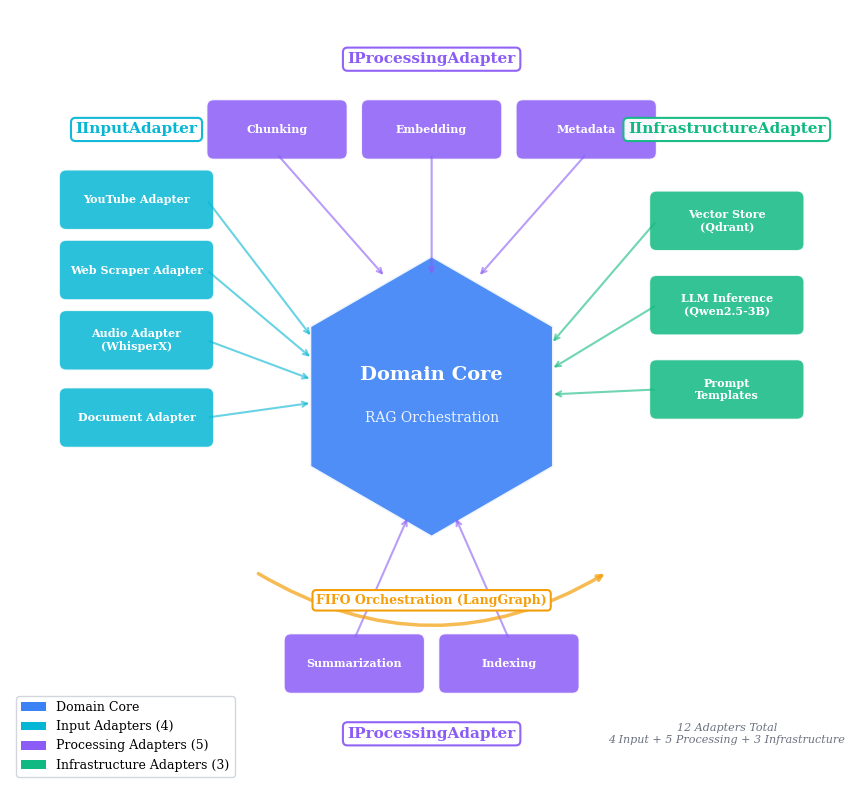

Here is the Python script that generated this plot:
"""Generate Figure 1: Hexagonal Architecture Diagram with 12 adapters."""

import matplotlib.pyplot as plt
import matplotlib.patches as mpatches
from matplotlib.patches import RegularPolygon, FancyBboxPatch
import matplotlib

matplotlib.rcParams["font.family"] = "serif"
matplotlib.rcParams["font.size"] = 9

fig, ax = plt.subplots(figsize=(10, 8))
ax.set_xlim(-6, 6)
ax.set_ylim(-5.5, 5.5)
ax.set_aspect("equal")
ax.axis("off")

# Colors
C_CORE = "#3b82f6"  # blue
C_PORT = "#f59e0b"  # amber/yellow
C_INPUT = "#06b6d4"  # cyan/teal
C_PROC = "#8b5cf6"  # purple
C_INFRA = "#10b981"  # emerald
C_BG = "#f8fafc"  # near-white
C_TEXT = "#1e293b"  # dark

# Central hexagon
hex_core = RegularPolygon(
    (0, 0),
    numVertices=6,
    radius=2.0,
    orientation=0,
    facecolor=C_CORE,
    edgecolor="white",
    linewidth=2,
    alpha=0.9,
)
ax.add_patch(hex_core)
ax.text(
    0,
    0.3,
    "Domain Core",
    ha="center",
    va="center",
    fontsize=14,
    fontweight="bold",
    color="white",
)
ax.text(
    0,
    -0.3,
    "RAG Orchestration",
    ha="center",
    va="center",
    fontsize=10,
    color="white",
    alpha=0.9,
)


# Port ring labels
def draw_port_label(ax, x, y, text, color):
    ax.text(
        x,
        y,
        text,
        ha="center",
        va="center",
        fontsize=11,
        fontweight="bold",
        color=color,
        bbox=dict(
            boxstyle="round,pad=0.3",
            facecolor="white",
            edgecolor=color,
            linewidth=1.5,
            alpha=0.95,
        ),
    )


# Adapter boxes
def draw_adapter(ax, x, y, text, color, w=2.0, h=0.65):
    box = FancyBboxPatch(
        (x - w / 2, y - h / 2),
        w,
        h,
        boxstyle="round,pad=0.1",
        facecolor=color,
        edgecolor="white",
        linewidth=1,
        alpha=0.85,
    )
    ax.add_patch(box)
    ax.text(
        x,
        y,
        text,
        ha="center",
        va="center",
        fontsize=8,
        fontweight="bold",
        color="white",
    )


def draw_connection(ax, x1, y1, x2, y2, color):
    ax.annotate(
        "",
        xy=(x2, y2),
        xytext=(x1, y1),
        arrowprops=dict(arrowstyle="->", color=color, lw=1.5, alpha=0.6),
    )


# === INPUT PORT (Left side, 4 adapters) ===
draw_port_label(ax, -4.2, 3.8, "IInputAdapter", C_INPUT)

input_adapters = [
    (-4.2, 2.8, "YouTube Adapter"),
    (-4.2, 1.8, "Web Scraper Adapter"),
    (-4.2, 0.8, "Audio Adapter\n(WhisperX)"),
    (-4.2, -0.3, "Document Adapter"),
]
for x, y, label in input_adapters:
    draw_adapter(ax, x, y, label, C_INPUT)
    draw_connection(ax, x + 1.0, y, -1.7, y * 0.3, C_INPUT)

# === PROCESSING PORT (Top/Bottom, 5 adapters) ===
draw_port_label(ax, 0, 4.8, "IProcessingAdapter", C_PROC)

proc_adapters_top = [
    (-2.2, 3.8, "Chunking"),
    (0, 3.8, "Embedding"),
    (2.2, 3.8, "Metadata"),
]
proc_adapters_bot = [
    (-1.1, -3.8, "Summarization"),
    (1.1, -3.8, "Indexing"),
]
for x, y, label in proc_adapters_top:
    draw_adapter(ax, x, y, label, C_PROC, w=1.8)
    draw_connection(ax, x, y - 0.35, x * 0.3, 1.7, C_PROC)

draw_port_label(ax, 0, -4.8, "IProcessingAdapter", C_PROC)
for x, y, label in proc_adapters_bot:
    draw_adapter(ax, x, y, label, C_PROC, w=1.8)
    draw_connection(ax, x, y + 0.35, x * 0.3, -1.7, C_PROC)

# === INFRASTRUCTURE PORT (Right side, 3 adapters) ===
draw_port_label(ax, 4.2, 3.8, "IInfrastructureAdapter", C_INFRA)

infra_adapters = [
    (4.2, 2.5, "Vector Store\n(Qdrant)"),
    (4.2, 1.3, "LLM Inference\n(Qwen2.5-3B)"),
    (4.2, 0.1, "Prompt\nTemplates"),
]
for x, y, label in infra_adapters:
    draw_adapter(ax, x, y, label, C_INFRA)
    draw_connection(ax, x - 1.0, y, 1.7, y * 0.3, C_INFRA)

# FIFO arrow at bottom
ax.annotate(
    "",
    xy=(2.5, -2.5),
    xytext=(-2.5, -2.5),
    arrowprops=dict(
        arrowstyle="->", color=C_PORT, lw=2.5, alpha=0.7, connectionstyle="arc3,rad=0.3"
    ),
)
ax.text(
    0,
    -2.9,
    "FIFO Orchestration (LangGraph)",
    ha="center",
    va="center",
    fontsize=9,
    fontweight="bold",
    color=C_PORT,
    bbox=dict(
        boxstyle="round,pad=0.3", facecolor="white", edgecolor=C_PORT, linewidth=1.5
    ),
)

# Legend
legend_elements = [
    mpatches.Patch(facecolor=C_CORE, label="Domain Core"),
    mpatches.Patch(facecolor=C_INPUT, label="Input Adapters (4)"),
    mpatches.Patch(facecolor=C_PROC, label="Processing Adapters (5)"),
    mpatches.Patch(facecolor=C_INFRA, label="Infrastructure Adapters (3)"),
]
ax.legend(
    handles=legend_elements,
    loc="lower left",
    fontsize=9,
    framealpha=0.95,
    edgecolor="#d1d5db",
)

# Adapter count annotation
ax.text(
    4.2,
    -4.8,
    "12 Adapters Total\n4 Input + 5 Processing + 3 Infrastructure",
    ha="center",
    va="center",
    fontsize=8,
    color="#6b7280",
    style="italic",
)

plt.tight_layout()
plt.savefig("hexagonal-architecture.pdf", dpi=300, bbox_inches="tight")
print("hexagonal-architecture.pdf created")
